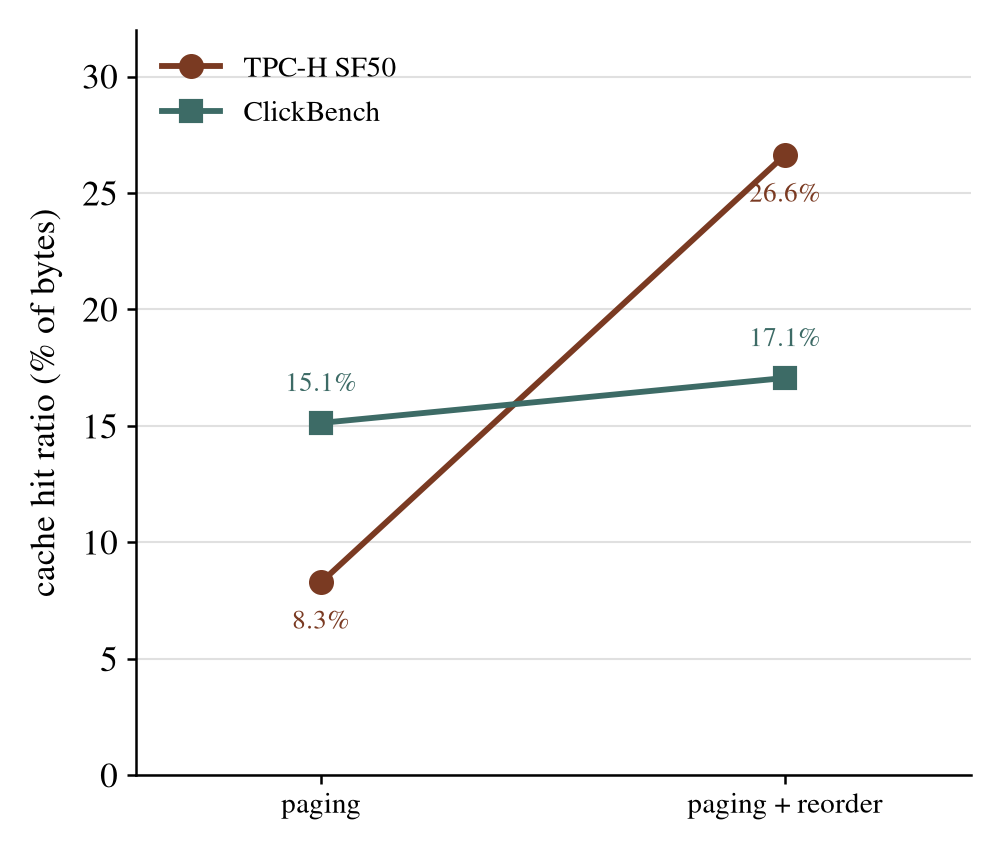

The table this chart was drawn from, first rows:
workload, condition, total_gib, read_gib, served_gib, byte_hit_pct, batches, full_batches, splice_batches, partial_batches, miss_batches, batch_hit_pct
TPC-H SF50, paging, 175.2, 160.7, 14.53, 8.29, 469.0, 9.0, 78.5, 22.5, 359.0, 1.92
TPC-H SF50, paging + order-aware, 175.2, 151, 24.25, 13.84, 469.0, 7.0, 126.0, 37.5, 298.5, 1.49
TPC-H SF50, paging + reorder (LRU eviction), 175.2, 151.1, 24.15, 13.79, 469.0, 20.0, 92.0, 47.5, 309.5, 4.26
TPC-H SF50, paging + reorder, 175.2, 128.5, 46.68, 26.64, 469.0, 32.0, 175.0, 42.0, 220.0, 6.82
ClickBench, paging, 166, 140.9, 25.11, 15.13, 156.0, 29.0, 40.0, 13.0, 74.0, 18.59
ClickBench, paging + order-aware, 166, 143.1, 22.84, 13.76, 156.0, 33.0, 32.5, 9.5, 81.0, 21.15
ClickBench, paging + reorder (LRU eviction), 166, 135.3, 30.64, 18.46, 156.0, 46.5, 30.0, 8.5, 71.0, 29.81
ClickBench, paging + reorder, 166, 137.7, 28.31, 17.06, 156.0, 44.5, 30.5, 12.0, 69.0, 28.53
